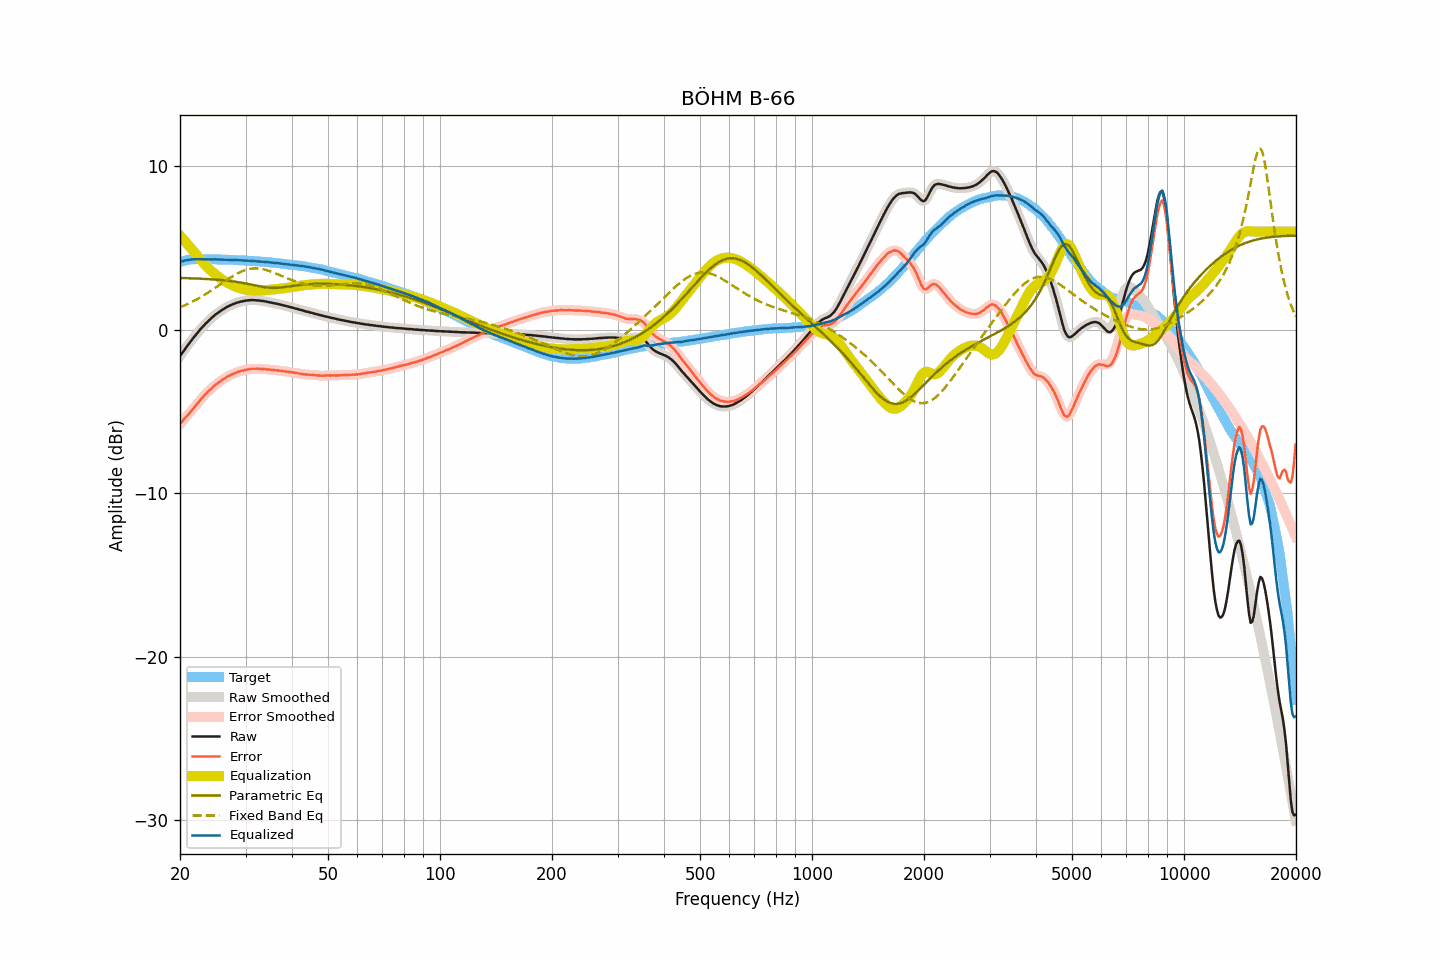

Values plotted in this chart, from the file beside it:
frequency, raw, smoothed, error, error_smoothed, equalization, parametric_eq, fixed_band_eq, equalized_raw, equalized_smoothed, target
20.00, -1.62, -1.62, -5.76, -5.76, 5.76, 3.17, 1.37, 4.14, 4.14, 4.14
20.20, -1.48, -1.47, -5.65, -5.65, 5.65, 3.16, 1.41, 4.17, 4.17, 4.17
20.40, -1.33, -1.33, -5.53, -5.53, 5.54, 3.16, 1.45, 4.21, 4.20, 4.20
20.61, -1.19, -1.19, -5.41, -5.42, 5.42, 3.16, 1.50, 4.23, 4.23, 4.22
20.81, -1.06, -1.06, -5.31, -5.31, 5.31, 3.16, 1.54, 4.25, 4.25, 4.25
21.02, -0.93, -0.93, -5.21, -5.20, 5.19, 3.15, 1.59, 4.27, 4.27, 4.28
21.23, -0.80, -0.80, -5.09, -5.09, 5.08, 3.15, 1.63, 4.28, 4.28, 4.29
21.44, -0.67, -0.67, -4.97, -4.97, 4.96, 3.15, 1.68, 4.30, 4.30, 4.30
21.66, -0.54, -0.54, -4.85, -4.85, 4.85, 3.14, 1.73, 4.31, 4.31, 4.31
21.87, -0.42, -0.42, -4.72, -4.73, 4.73, 3.14, 1.78, 4.31, 4.31, 4.31
22.09, -0.30, -0.30, -4.61, -4.61, 4.61, 3.13, 1.84, 4.31, 4.31, 4.32
22.31, -0.18, -0.18, -4.49, -4.49, 4.49, 3.13, 1.89, 4.31, 4.31, 4.32
22.54, -0.06, -0.06, -4.38, -4.37, 4.37, 3.13, 1.94, 4.31, 4.31, 4.32
22.76, 0.06, 0.05, -4.25, -4.26, 4.26, 3.12, 2.00, 4.32, 4.31, 4.31
22.99, 0.16, 0.17, -4.14, -4.14, 4.14, 3.12, 2.06, 4.31, 4.31, 4.30
23.22, 0.27, 0.27, -4.03, -4.03, 4.04, 3.11, 2.12, 4.31, 4.31, 4.30
23.45, 0.38, 0.37, -3.92, -3.93, 3.93, 3.11, 2.18, 4.31, 4.31, 4.30
23.69, 0.47, 0.48, -3.83, -3.83, 3.83, 3.10, 2.24, 4.30, 4.31, 4.30
23.92, 0.57, 0.57, -3.73, -3.73, 3.73, 3.09, 2.30, 4.31, 4.30, 4.30
24.16, 0.66, 0.66, -3.65, -3.65, 3.64, 3.09, 2.37, 4.30, 4.30, 4.31
24.40, 0.75, 0.75, -3.56, -3.55, 3.55, 3.08, 2.43, 4.30, 4.30, 4.31
24.65, 0.83, 0.84, -3.47, -3.47, 3.47, 3.07, 2.50, 4.30, 4.30, 4.30
24.89, 0.92, 0.92, -3.38, -3.38, 3.38, 3.07, 2.57, 4.31, 4.30, 4.30
25.14, 0.99, 0.99, -3.30, -3.30, 3.31, 3.06, 2.63, 4.30, 4.30, 4.30
25.39, 1.06, 1.06, -3.23, -3.23, 3.23, 3.05, 2.70, 4.29, 4.29, 4.30
25.65, 1.13, 1.13, -3.16, -3.16, 3.16, 3.04, 2.77, 4.29, 4.29, 4.29
25.91, 1.20, 1.20, -3.08, -3.09, 3.09, 3.03, 2.84, 4.29, 4.29, 4.28
26.16, 1.26, 1.26, -3.02, -3.02, 3.02, 3.02, 2.91, 4.29, 4.29, 4.28
26.43, 1.32, 1.32, -2.96, -2.96, 2.96, 3.01, 2.97, 4.28, 4.28, 4.28
26.69, 1.38, 1.38, -2.90, -2.90, 2.90, 3.00, 3.04, 4.28, 4.28, 4.28
26.96, 1.43, 1.43, -2.85, -2.85, 2.85, 2.99, 3.10, 4.28, 4.28, 4.28
27.23, 1.48, 1.48, -2.80, -2.80, 2.80, 2.98, 3.17, 4.28, 4.27, 4.28
27.50, 1.52, 1.52, -2.76, -2.75, 2.75, 2.97, 3.23, 4.27, 4.27, 4.28
27.77, 1.56, 1.56, -2.70, -2.70, 2.70, 2.96, 3.29, 4.26, 4.26, 4.26
28.05, 1.60, 1.60, -2.66, -2.66, 2.66, 2.94, 3.35, 4.26, 4.26, 4.26
28.33, 1.64, 1.64, -2.61, -2.62, 2.62, 2.93, 3.40, 4.26, 4.26, 4.25
28.62, 1.67, 1.67, -2.58, -2.58, 2.58, 2.91, 3.46, 4.26, 4.25, 4.25
28.90, 1.69, 1.70, -2.56, -2.55, 2.55, 2.90, 3.50, 4.24, 4.25, 4.25
29.19, 1.72, 1.72, -2.52, -2.52, 2.52, 2.88, 3.55, 4.24, 4.24, 4.24
29.48, 1.74, 1.74, -2.50, -2.50, 2.49, 2.86, 3.59, 4.24, 4.24, 4.25
29.78, 1.76, 1.76, -2.47, -2.47, 2.47, 2.85, 3.63, 4.23, 4.23, 4.23
30.08, 1.78, 1.78, -2.45, -2.45, 2.45, 2.83, 3.66, 4.23, 4.23, 4.23
30.38, 1.79, 1.79, -2.43, -2.43, 2.43, 2.81, 3.69, 4.22, 4.22, 4.22
30.68, 1.80, 1.80, -2.42, -2.41, 2.42, 2.79, 3.71, 4.22, 4.22, 4.22
30.99, 1.81, 1.81, -2.39, -2.40, 2.40, 2.77, 3.73, 4.21, 4.21, 4.21
31.30, 1.81, 1.81, -2.39, -2.39, 2.39, 2.75, 3.74, 4.21, 4.21, 4.20
31.61, 1.81, 1.81, -2.39, -2.39, 2.39, 2.73, 3.75, 4.20, 4.20, 4.20
31.93, 1.80, 1.80, -2.39, -2.39, 2.39, 2.71, 3.75, 4.19, 4.19, 4.19
32.24, 1.79, 1.80, -2.39, -2.39, 2.39, 2.69, 3.75, 4.18, 4.18, 4.18
32.57, 1.79, 1.78, -2.38, -2.39, 2.39, 2.67, 3.74, 4.18, 4.17, 4.17
32.89, 1.77, 1.78, -2.40, -2.39, 2.39, 2.65, 3.73, 4.16, 4.17, 4.17
33.22, 1.76, 1.76, -2.40, -2.40, 2.40, 2.63, 3.71, 4.16, 4.16, 4.16
33.55, 1.75, 1.75, -2.40, -2.41, 2.41, 2.61, 3.69, 4.16, 4.15, 4.16
33.89, 1.73, 1.73, -2.41, -2.41, 2.42, 2.60, 3.67, 4.15, 4.15, 4.14
34.23, 1.71, 1.71, -2.43, -2.42, 2.42, 2.59, 3.64, 4.14, 4.14, 4.14
34.57, 1.69, 1.69, -2.44, -2.44, 2.43, 2.58, 3.61, 4.13, 4.13, 4.13
34.92, 1.67, 1.67, -2.44, -2.45, 2.44, 2.57, 3.58, 4.12, 4.12, 4.11
35.27, 1.65, 1.65, -2.46, -2.45, 2.45, 2.56, 3.54, 4.11, 4.11, 4.11
35.62, 1.63, 1.63, -2.47, -2.47, 2.46, 2.56, 3.50, 4.10, 4.10, 4.10
35.97, 1.61, 1.61, -2.47, -2.48, 2.47, 2.56, 3.46, 4.09, 4.09, 4.08
... 635 more rows
